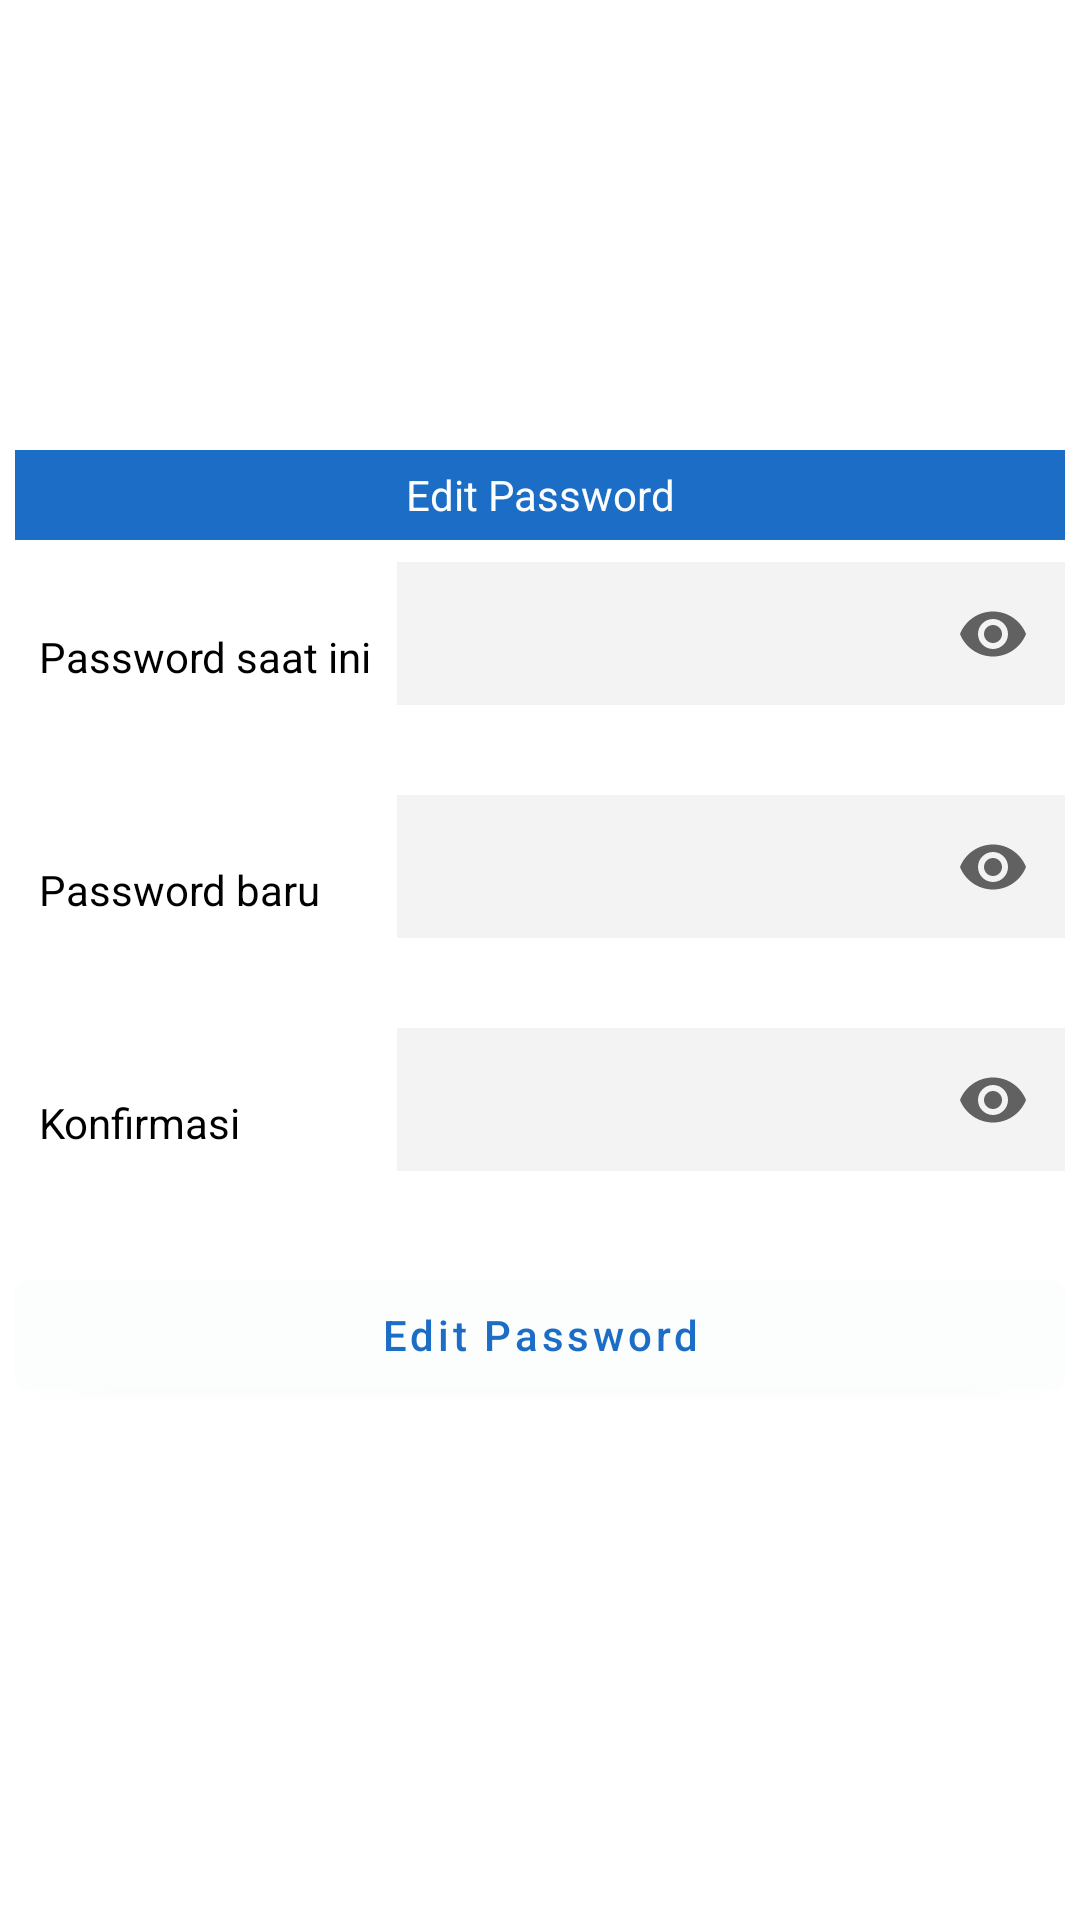

Here is an Android app screen rendered from its layout file. Give the layout XML and the strings, colors and styles it references.
<!-- AndroidManifest.xml: application theme Theme.DelStat -->
<!-- res/layout/fragment_edit_password.xml -->
<?xml version="1.0" encoding="utf-8"?>
<RelativeLayout xmlns:android="http://schemas.android.com/apk/res/android"
    xmlns:tools="http://schemas.android.com/tools"
    android:layout_width="match_parent"
    android:layout_height="match_parent"
    xmlns:app="http://schemas.android.com/apk/res-auto"
    tools:context="id.del.ac.delstat.presentation.fragment.EditProfileFragment">

    <LinearLayout
        android:id="@+id/container_login"
        android:layout_width="350dp"
        android:layout_height="340dp"
        android:orientation="vertical"
        android:layout_centerInParent="true">

        
        <LinearLayout
            android:layout_width="match_parent"
            android:layout_height="30dp"
            android:orientation="horizontal">

            <TextView
                android:layout_width="match_parent"
                android:layout_height="match_parent"
                android:background="@color/blue_primary"
                android:text="@string/edit_password"
                android:textColor="@color/white_secondary"
                android:textAlignment="center"
                android:gravity="center"/>

        </LinearLayout>

        
        <LinearLayout
            android:layout_width="match_parent"
            android:layout_height="wrap_content"
            android:orientation="horizontal"
            android:layout_marginVertical="2dp">

            <TextView
                android:layout_width="0dp"
                android:layout_weight="1"
                android:layout_height="wrap_content"
                android:layout_gravity="center_vertical"
                android:text="@string/password_saat_ini"
                android:textColor="@color/black"
                android:textSize="14sp"
                android:layout_margin="8dp"/>

            <com.google.android.material.textfield.TextInputLayout
                android:id="@+id/text_input_layout_1"
                style="?attr/textInputOutlinedDenseStyle"
                android:layout_width="0dp"
                android:layout_height="wrap_content"
                android:layout_weight="2"
                app:boxBackgroundColor="@color/white"
                app:boxStrokeWidth="0dp"
                app:boxStrokeWidthFocused="0dp"
                app:endIconMode="password_toggle"
                app:errorEnabled="true"
                app:errorIconDrawable="@drawable/ic_baseline_error_red_24">

                <com.google.android.material.textfield.TextInputEditText
                    android:id="@+id/edit_text_password_saat_ini"
                    android:layout_width="match_parent"
                    android:layout_height="wrap_content"
                    android:inputType="textPassword"
                    android:maxLength="64"
                    android:background="@color/white_tertiary"/>

            </com.google.android.material.textfield.TextInputLayout>

        </LinearLayout>

        
        <LinearLayout
            android:layout_width="match_parent"
            android:layout_height="wrap_content"
            android:orientation="horizontal"
            android:layout_marginVertical="2dp">

            <TextView
                android:layout_width="0dp"
                android:layout_weight="1"
                android:layout_height="wrap_content"
                android:layout_gravity="center_vertical"
                android:text="@string/password_baru"
                android:textColor="@color/black"
                android:textSize="14sp"
                android:layout_margin="8dp"/>

            <com.google.android.material.textfield.TextInputLayout
                android:id="@+id/text_input_layout_2"
                style="?attr/textInputOutlinedDenseStyle"
                android:layout_width="0dp"
                android:layout_height="wrap_content"
                android:layout_weight="2"
                app:boxBackgroundColor="@color/white"
                app:boxStrokeWidth="0dp"
                app:boxStrokeWidthFocused="0dp"
                app:endIconMode="password_toggle"
                app:errorEnabled="true"
                app:errorIconDrawable="@drawable/ic_baseline_error_red_24">

                <com.google.android.material.textfield.TextInputEditText
                    android:id="@+id/edit_text_password_baru"
                    android:layout_width="match_parent"
                    android:layout_height="wrap_content"
                    android:inputType="textPassword"
                    android:maxLength="64"
                    android:background="@color/white_tertiary"/>

            </com.google.android.material.textfield.TextInputLayout>

        </LinearLayout>

        
        <LinearLayout
            android:layout_width="match_parent"
            android:layout_height="wrap_content"
            android:orientation="horizontal"
            android:layout_marginVertical="2dp">

            <TextView
                android:layout_width="0dp"
                android:layout_weight="1"
                android:layout_height="wrap_content"
                android:layout_gravity="center_vertical"
                android:text="Konfirmasi"
                android:textColor="@color/black"
                android:textSize="14sp"
                android:layout_margin="8dp"/>

            <com.google.android.material.textfield.TextInputLayout
                android:id="@+id/text_input_layout_3"
                style="?attr/textInputOutlinedDenseStyle"
                android:layout_width="0dp"
                android:layout_height="wrap_content"
                android:layout_weight="2"
                app:boxBackgroundColor="@color/white"
                app:boxStrokeWidth="0dp"
                app:boxStrokeWidthFocused="0dp"
                app:endIconMode="password_toggle"
                app:errorEnabled="true"
                app:errorIconDrawable="@drawable/ic_baseline_error_red_24">

                <com.google.android.material.textfield.TextInputEditText
                    android:id="@+id/edit_text_password_baru_konfirmasi"
                    android:layout_width="match_parent"
                    android:layout_height="wrap_content"
                    android:inputType="textPassword"
                    android:maxLength="64"
                    android:background="@color/white_tertiary"/>

            </com.google.android.material.textfield.TextInputLayout>

        </LinearLayout>

        <com.google.android.material.button.MaterialButton
            android:id="@+id/button_edit_password"
            android:layout_width="match_parent"
            android:layout_height="wrap_content"
            android:layout_marginTop="8dp"
            android:text="@string/edit_password"
            android:textColor="@color/blue_primary"
            android:textAllCaps="false"
            android:backgroundTint="@color/white_secondary"/>


    </LinearLayout>

    <ProgressBar
        android:id="@+id/progress_bar"
        android:layout_width="40dp"
        android:layout_height="40dp"
        android:layout_centerInParent="true"
        android:indeterminateTint="@color/blue_primary"
        android:visibility="gone" />

</RelativeLayout>
<!-- resources referenced by this layout -->
<resources>
  <color name="black">#FF000000</color>
  <color name="blue_primary">#1C6DC5</color>
  <color name="white">#FFFFFFFF</color>
  <color name="white_secondary">#FCFDFD</color>
  <color name="white_tertiary">#F3F3F3</color>
  <!-- drawable ic_baseline_error_red_24 (drawable) -->
  <vector android:height="24dp" android:tint="#CB0000"
      android:viewportHeight="24" android:viewportWidth="24"
      android:width="24dp" xmlns:android="http://schemas.android.com/apk/res/android">
      <path android:fillColor="@android:color/white" android:pathData="M12,2C6.48,2 2,6.48 2,12s4.48,10 10,10 10,-4.48 10,-10S17.52,2 12,2zM13,17h-2v-2h2v2zM13,13h-2L11,7h2v6z"/>
  </vector>
  <string name="edit_password">Edit Password</string>
  <string name="password_baru">Password baru</string>
  <string name="password_saat_ini">Password saat ini</string>
  <style name="Theme.DelStat" parent="Theme.MaterialComponents.Light.DarkActionBar">
          
          <item name="colorPrimary">@color/blue_primary</item>
          <item name="colorPrimaryVariant">@color/blue_primary</item>
          <item name="colorOnPrimary">@color/white</item>
          
          <item name="colorSecondary">@color/teal_200</item>
          <item name="colorSecondaryVariant">@color/teal_700</item>
          <item name="colorOnSecondary">@color/black</item>
          
          <item name="android:statusBarColor" tools:targetApi="l">?attr/colorPrimaryVariant</item>
          
          <item name="android:navigationBarColor">@color/blue_primary</item>
          <item name="android:windowActivityTransitions">true</item>
      </style>
  <color name="teal_200">#FF03DAC5</color>
  <color name="teal_700">#FF018786</color>
</resources>
